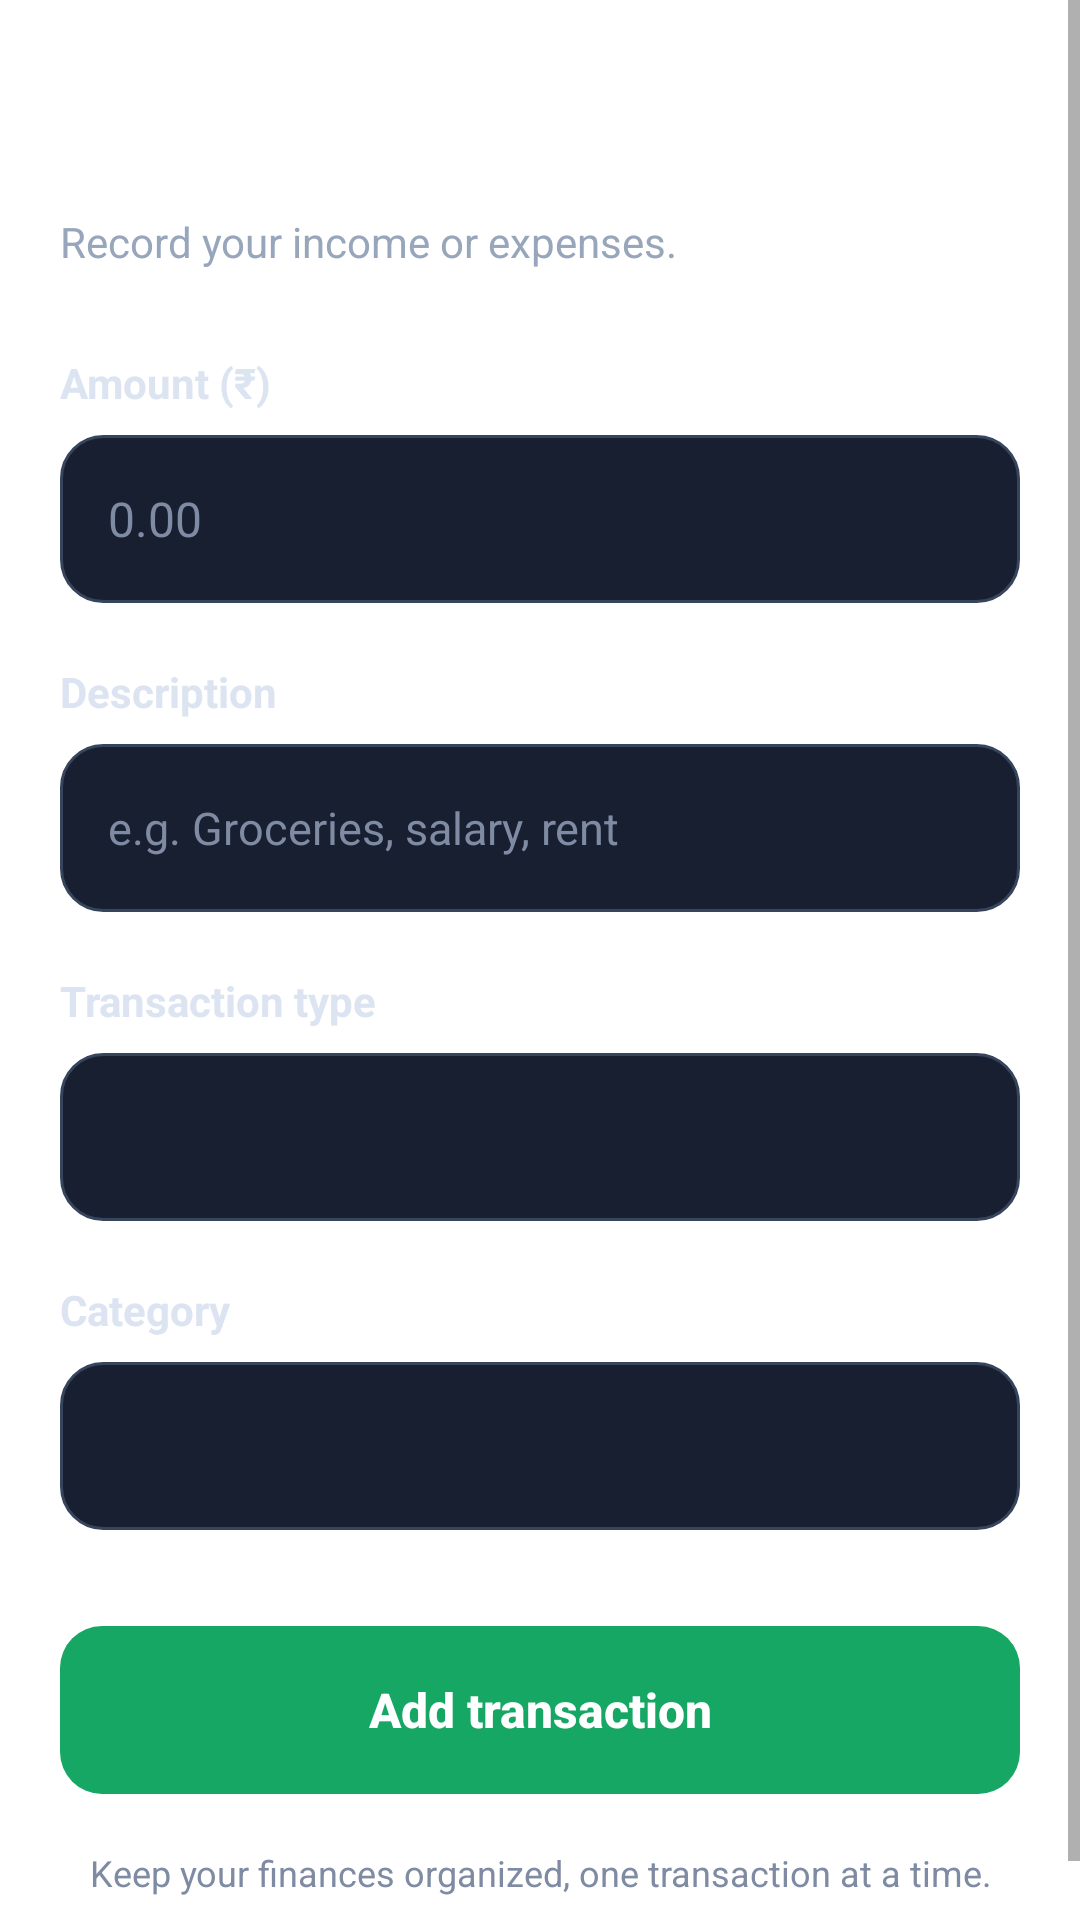

Layout XML and referenced resources for this Android screen:
<!-- AndroidManifest.xml: application theme Theme.MaterialComponents.DayNight.DarkActionBar -->
<!-- res/layout/activity_add_transaction.xml -->
<?xml version="1.0" encoding="utf-8"?>
<ScrollView
    xmlns:android="http://schemas.android.com/apk/res/android"
    android:layout_width="match_parent"
    android:layout_height="match_parent"
    android:fillViewport="true"
    android:background="@drawable/gradient_background_dark"
    android:clipToPadding="false">

    <LinearLayout
        android:layout_width="match_parent"
        android:layout_height="wrap_content"
        android:orientation="vertical"
        android:paddingStart="20dp"
        android:paddingEnd="20dp"
        android:paddingTop="28dp"
        android:paddingBottom="28dp">

        
        <TextView
            android:layout_width="match_parent"
            android:layout_height="wrap_content"
            android:text="Add transaction"
            android:textColor="#FFFFFF"
            android:textSize="26sp"
            android:textStyle="bold" />

        <TextView
            android:layout_width="match_parent"
            android:layout_height="wrap_content"
            android:text="Record your income or expenses."
            android:textColor="#98A6BB"
            android:textSize="14sp"
            android:layout_marginTop="8dp"
            android:layout_marginBottom="28dp" />

        
        <TextView
            android:layout_width="match_parent"
            android:layout_height="wrap_content"
            android:text="Amount (₹)"
            android:textColor="#DCE4F2"
            android:textSize="14sp"
            android:textStyle="bold"
            android:layout_marginBottom="8dp" />

        <EditText
            android:id="@+id/edtAmount"
            android:layout_width="match_parent"
            android:layout_height="56dp"
            android:background="@drawable/bg_phone_input"
            android:hint="0.00"
            android:inputType="numberDecimal"
            android:singleLine="true"
            android:paddingStart="16dp"
            android:paddingEnd="16dp"
            android:textColor="#FFFFFF"
            android:textColorHint="#7F8BA3"
            android:textSize="16sp"
            android:autofillHints="transactionAmount"
            android:layout_marginBottom="20dp" />

        
        <TextView
            android:layout_width="match_parent"
            android:layout_height="wrap_content"
            android:text="Description"
            android:textColor="#DCE4F2"
            android:textSize="14sp"
            android:textStyle="bold"
            android:layout_marginBottom="8dp" />

        <EditText
            android:id="@+id/edtDesc"
            android:layout_width="match_parent"
            android:layout_height="56dp"
            android:background="@drawable/bg_phone_input"
            android:hint="e.g. Groceries, salary, rent"
            android:inputType="textCapSentences"
            android:singleLine="true"
            android:paddingStart="16dp"
            android:paddingEnd="16dp"
            android:textColor="#FFFFFF"
            android:textColorHint="#7F8BA3"
            android:textSize="15sp"
            android:layout_marginBottom="20dp" />

        
        <TextView
            android:layout_width="match_parent"
            android:layout_height="wrap_content"
            android:text="Transaction type"
            android:textColor="#DCE4F2"
            android:textSize="14sp"
            android:textStyle="bold"
            android:layout_marginBottom="8dp" />

        <Spinner
            android:id="@+id/spinnerType"
            android:layout_width="match_parent"
            android:layout_height="56dp"
            android:background="@drawable/bg_phone_input"
            android:paddingStart="12dp"
            android:paddingEnd="12dp"
            android:spinnerMode="dropdown"
            android:layout_marginBottom="20dp" />

        
        <TextView
            android:layout_width="match_parent"
            android:layout_height="wrap_content"
            android:text="Category"
            android:textColor="#DCE4F2"
            android:textSize="14sp"
            android:textStyle="bold"
            android:layout_marginBottom="8dp" />

        <Spinner
            android:id="@+id/spinnerCategory"
            android:layout_width="match_parent"
            android:layout_height="56dp"
            android:background="@drawable/bg_phone_input"
            android:paddingStart="12dp"
            android:paddingEnd="12dp"
            android:spinnerMode="dropdown"
            android:layout_marginBottom="32dp" />

        
        <Button
            android:id="@+id/btnSubmit"
            android:layout_width="match_parent"
            android:layout_height="56dp"
            android:text="Add transaction"
            android:textAllCaps="false"
            android:textSize="16sp"
            android:textStyle="bold"
            android:textColor="#FFFFFF"
            android:background="@drawable/bg_login_button"
            android:stateListAnimator="@null"
            android:minHeight="56dp"
            android:padding="12dp" />

        <TextView
            android:layout_width="match_parent"
            android:layout_height="wrap_content"
            android:text="Keep your finances organized, one transaction at a time."
            android:textColor="#7F8BA3"
            android:textSize="12sp"
            android:gravity="center"
            android:layout_marginTop="18dp" />

    </LinearLayout>

</ScrollView>
<!-- resources referenced by this layout -->
<resources>
  <!-- drawable bg_login_button (drawable) -->
  <?xml version="1.0" encoding="utf-8"?>
  <shape xmlns:android="http://schemas.android.com/apk/res/android">
      <solid android:color="#16A765" />
      <corners android:radius="14dp" />
  </shape>
  <!-- drawable bg_phone_input (drawable) -->
  <?xml version="1.0" encoding="utf-8"?>
  <shape xmlns:android="http://schemas.android.com/apk/res/android">
      <solid android:color="#171F31" />
      <corners android:radius="14dp" />
      <stroke
          android:width="1dp"
          android:color="#36445C" />
  </shape>
</resources>
